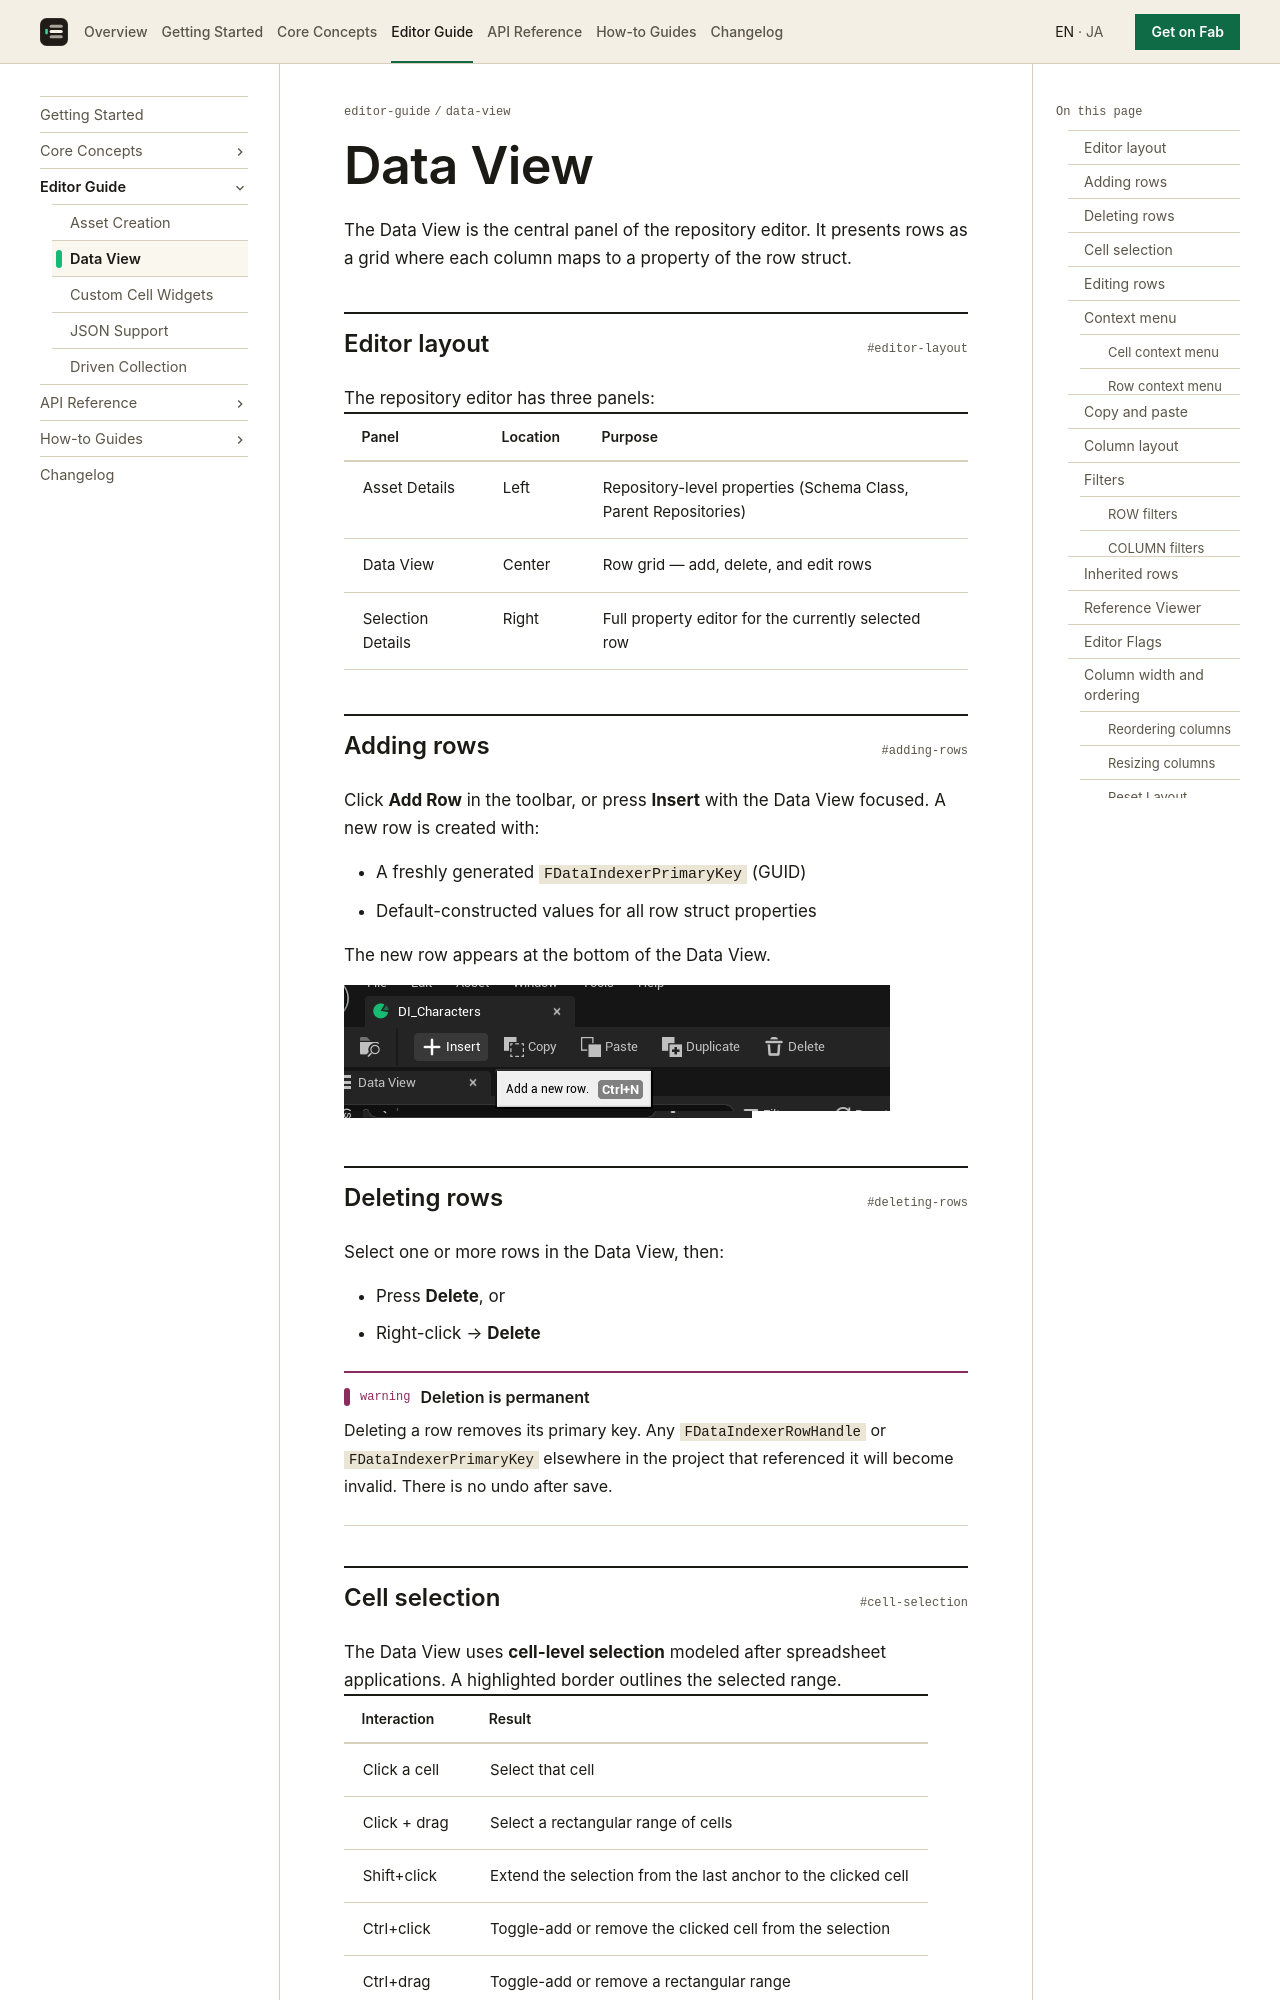

repository: koorinonaka/DataIndexerProject · page: editor-guide/data-view/index.html · generator: mkdocs

# Data View

The Data View is the central panel of the repository editor. It presents rows as a grid where each column maps to a property of the row struct.

## Editor layout

The repository editor has three panels:

| Panel | Location | Purpose |
|-------|----------|---------|
| Asset Details | Left | Repository-level properties (Schema Class, Parent Repositories) |
| Data View | Center | Row grid — add, delete, and edit rows |
| Selection Details | Right | Full property editor for the currently selected row |

## Adding rows

Click **Add Row** in the toolbar, or press **Insert** with the Data View focused. A new row is created with:

- A freshly generated `FDataIndexerPrimaryKey` (GUID)
- Default-constructed values for all row struct properties

The new row appears at the bottom of the Data View.

![Pressing Insert to add a new row in the Data View](../assets/images/data-view-add-row.png)

## Deleting rows

Select one or more rows in the Data View, then:

- Press **Delete**, or
- Right-click → **Delete**

!!! warning "Deletion is permanent"
    Deleting a row removes its primary key. Any `FDataIndexerRowHandle` or `FDataIndexerPrimaryKey` elsewhere in the project that referenced it will become invalid. There is no undo after save.
